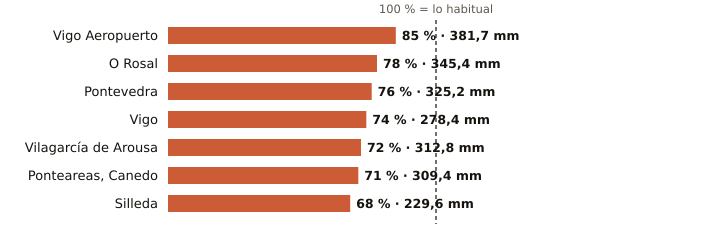

The table this chart was drawn from, first rows:
estacion, provincia, indicativo, mm_otono, referencia_mm, pct, periodo_referencia, hasta, hora
Vigo Aeropuerto, Pontevedra, 1495, 381.7, 449.5, 85, 1991-2020, 2026-11-18, 21
O Rosal, Pontevedra, 1730E, 345.4, 442.6, 78, 1991-2020, 2026-11-18, 19
Pontevedra, Pontevedra, 1484C, 325.2, 427.1, 76, 1991-2020, 2026-11-18, 21
Vigo, Pontevedra, 1496X, 278.4, 376.4, 74, 2004-2025, 2026-11-18, 19
Vilagarcía de Arousa, Pontevedra, 1477V, 312.8, 432.7, 72, 2009-2025, 2026-11-18, 19
Ponteareas, Canedo, Pontevedra, 1723X, 309.4, 436.5, 71, 2004-2025, 2026-11-18, 18
Silleda, Pontevedra, 1466A, 229.6, 335.5, 68, 1991-2025, 2026-11-18, 17
